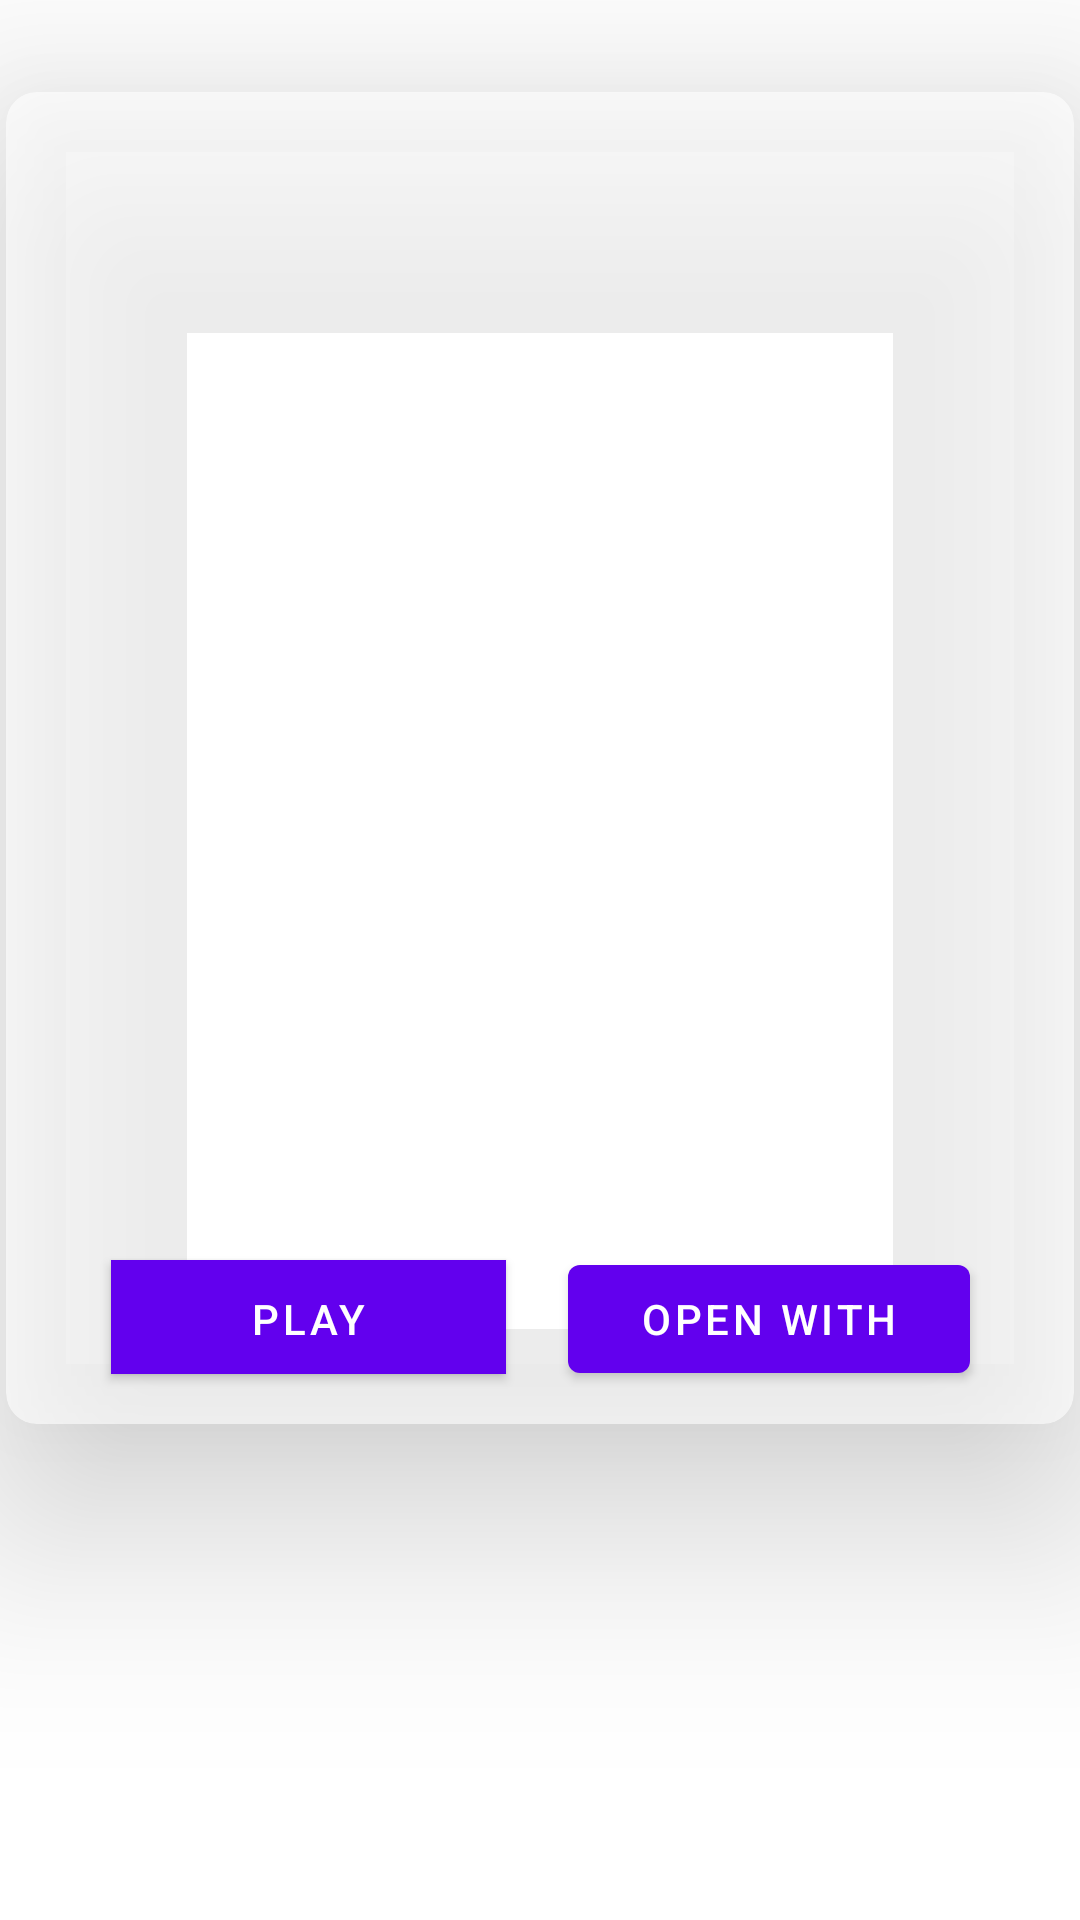

The Android layout XML behind this screen, and the referenced resources:
<!-- AndroidManifest.xml: application theme Theme.ModakFlix -->
<!-- res/layout/card_view.xml -->
<?xml version="1.0" encoding="utf-8"?>
<androidx.constraintlayout.widget.ConstraintLayout xmlns:android="http://schemas.android.com/apk/res/android"
    android:layout_width="match_parent"
    android:layout_height="match_parent"
    xmlns:app="http://schemas.android.com/apk/res-auto"
    xmlns:tools="http://schemas.android.com/tools">

    <androidx.cardview.widget.CardView
        android:id="@+id/cardView2"
        android:layout_width="match_parent"
        android:layout_height="wrap_content"
        android:layout_gravity="center"
        android:layout_marginHorizontal="2dp"
        android:layout_marginTop="5dp"
        app:cardBackgroundColor="#9AFFFFFF"
        app:cardCornerRadius="5pt"
        app:cardElevation="20pt"
        app:layout_constraintBottom_toBottomOf="parent"
        app:layout_constraintEnd_toEndOf="parent"
        app:layout_constraintHorizontal_bias="0.494"
        app:layout_constraintStart_toStartOf="parent"
        app:layout_constraintTop_toTopOf="parent"
        app:layout_constraintVertical_bias="0.135">

        <androidx.constraintlayout.widget.ConstraintLayout
            android:layout_width="match_parent"
            android:layout_height="444dp"
            android:orientation="vertical">


            <ImageView
                android:id="@+id/image"
                android:layout_width="310dp"
                android:layout_height="297dp"
                android:layout_gravity="center"
                android:layout_margin="5pt"
                android:adjustViewBounds="true"
                app:layout_constraintBottom_toTopOf="@+id/linearLayout"
                app:layout_constraintEnd_toEndOf="parent"
                app:layout_constraintStart_toStartOf="parent"
                app:layout_constraintTop_toBottomOf="@+id/name"
                tools:src="@drawable/placeholder" />

            <TextView
                android:id="@+id/name"
                android:layout_width="match_parent"
                android:layout_height="wrap_content"
                android:layout_margin="5dp"
                android:gravity="center"
                android:textColor="#000000"
                app:layout_constraintBottom_toBottomOf="@+id/linearLayout"
                app:layout_constraintEnd_toEndOf="parent"
                app:layout_constraintStart_toStartOf="parent"
                app:layout_constraintTop_toTopOf="parent"
                app:layout_constraintVertical_bias="0.054" />

            <LinearLayout
                android:id="@+id/linearLayout"
                android:layout_width="307dp"
                android:layout_height="59dp"
                android:orientation="horizontal"
                app:layout_constraintBottom_toBottomOf="parent"
                app:layout_constraintEnd_toEndOf="parent"
                app:layout_constraintStart_toStartOf="parent"
                app:layout_constraintTop_toTopOf="parent"
                app:layout_constraintVertical_bias="1.0">

                <Button
                    android:id="@+id/play"
                    android:layout_width="116dp"
                    android:layout_height="38dp"
                    android:layout_marginHorizontal="5pt"
                    android:layout_weight="1"
                    android:background="#FFFFFF"
                    android:text="Play" />

                <Button
                    android:id="@+id/open_with"
                    android:layout_width="wrap_content"
                    android:layout_height="wrap_content"
                    android:layout_marginHorizontal="5pt"
                    android:layout_weight="1"
                    android:text="Open with" />

            </LinearLayout>

        </androidx.constraintlayout.widget.ConstraintLayout>
    </androidx.cardview.widget.CardView>

</androidx.constraintlayout.widget.ConstraintLayout>
<!-- resources referenced by this layout -->
<resources>
  <style name="Theme.ModakFlix" parent="Theme.MaterialComponents.DayNight.DarkActionBar">
          
          <item name="colorPrimary">@color/purple_500</item>
          <item name="colorPrimaryVariant">@color/purple_700</item>
          <item name="colorOnPrimary">@color/white</item>
          
          <item name="colorSecondary">@color/teal_200</item>
          <item name="colorSecondaryVariant">@color/teal_700</item>
          <item name="colorOnSecondary">@color/black</item>
          
          <item name="android:statusBarColor" tools:targetApi="l">?attr/colorPrimaryVariant</item>
          
      </style>
  <color name="purple_500">#FF6200EE</color>
  <color name="purple_700">#FF3700B3</color>
  <color name="white">#FFFFFFFF</color>
  <color name="teal_200">#FF03DAC5</color>
  <color name="teal_700">#FF018786</color>
  <color name="black">#FF000000</color>
</resources>
